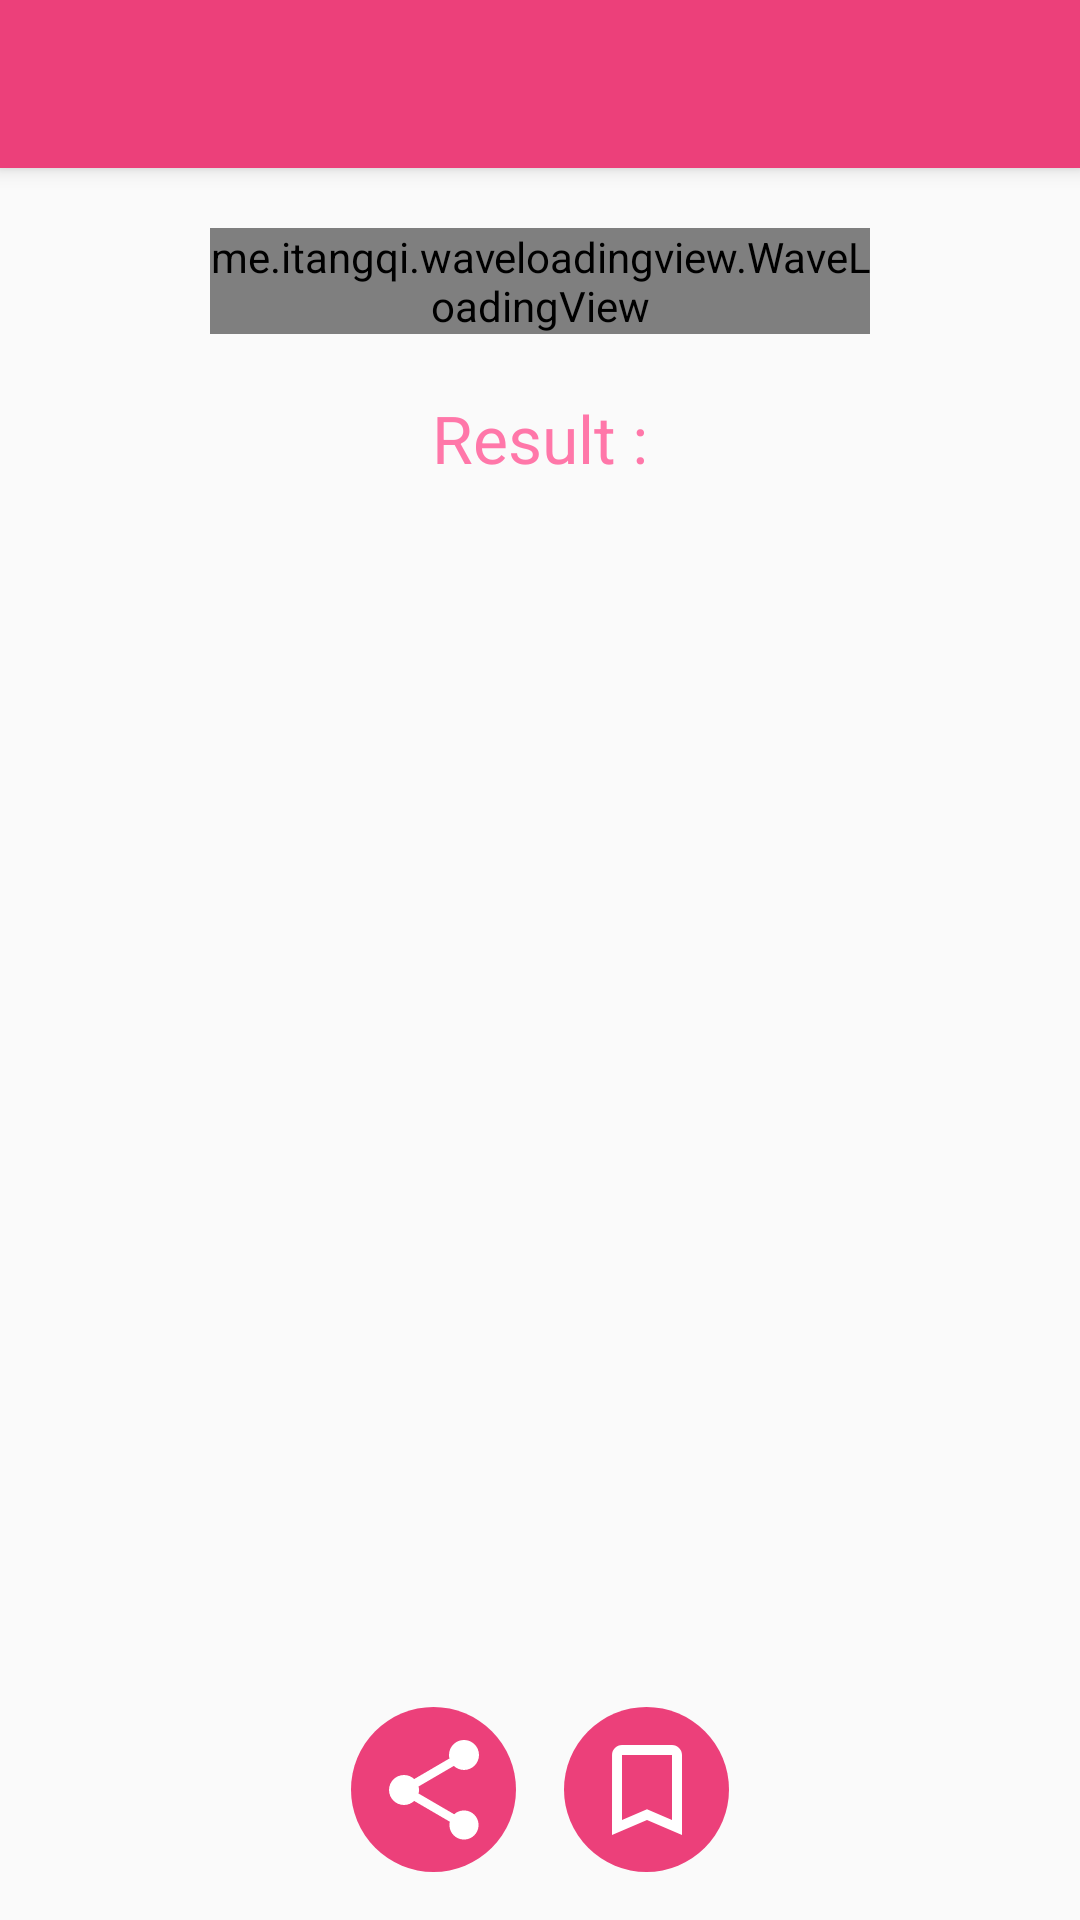

The Android layout XML behind this screen, and the referenced resources:
<!-- AndroidManifest.xml: application theme AppTheme -->
<!-- res/layout/activity_bmi_result.xml -->
<?xml version="1.0" encoding="utf-8"?>

<androidx.coordinatorlayout.widget.CoordinatorLayout xmlns:android="http://schemas.android.com/apk/res/android"
    xmlns:app="http://schemas.android.com/apk/res-auto"
    xmlns:tools="http://schemas.android.com/tools"
    android:layout_width="match_parent"
    android:layout_height="match_parent">

    <com.google.android.material.appbar.AppBarLayout
        android:layout_width="match_parent"
        android:layout_height="wrap_content">

        <androidx.appcompat.widget.Toolbar
            android:layout_width="match_parent"
            android:layout_height="?attr/actionBarSize"
            android:layoutDirection="rtl">

            <ImageButton
                android:id="@+id/btn_back_bmi_result"
                style="@style/BackButton"
                app:srcCompat="@drawable/ic_arrow_forward_black_24dp" />

        </androidx.appcompat.widget.Toolbar>

    </com.google.android.material.appbar.AppBarLayout>

    <RelativeLayout
        android:layout_width="match_parent"
        android:layout_height="match_parent"
        android:layout_marginTop="?attr/actionBarSize">

        <RelativeLayout
            android:id="@+id/relative_2"
            android:layout_width="wrap_content"
            android:layout_height="wrap_content"
            android:layout_marginStart="50dp"
            android:layout_marginEnd="50dp"
            android:padding="20dp">

            <me.itangqi.waveloadingview.WaveLoadingView
                android:id="@+id/progress_circular"
                android:layout_width="wrap_content"
                android:layout_height="wrap_content"
                app:wlv_borderColor="@color/colorAccent"
                app:wlv_borderWidth="3dp"
                app:wlv_progressValue="20"
                app:wlv_round_rectangle="true"
                app:wlv_shapeType="circle"
                app:wlv_titleCenter="Center Title"
                app:wlv_titleCenterColor="@android:color/white"
                app:wlv_titleCenterSize="24sp"
                app:wlv_titleCenterStrokeColor="@android:color/holo_blue_dark"
                app:wlv_titleCenterStrokeWidth="3dp"
                app:wlv_triangle_direction="north"
                app:wlv_waveAmplitude="17"
                app:wlv_waveColor="@color/colorAccent" />

        </RelativeLayout>

        <TextView
            android:id="@+id/txt_bmi_result_2"
            style="@style/LightFont22"
            android:layout_width="wrap_content"
            android:layout_height="wrap_content"
            android:layout_below="@+id/relative_2"
            android:layout_centerHorizontal="true"
            android:layout_marginBottom="@dimen/standard_margin"
            android:text="@string/Result"
            android:textColor="@color/text_pink" />

        <TextView
            android:id="@+id/txt_result_description"
            style="@style/BoldFont22"
            android:layout_width="wrap_content"
            android:layout_height="wrap_content"
            android:layout_below="@+id/txt_bmi_result_2"
            android:layout_centerHorizontal="true"
            android:textColor="@color/text_gray"
            tools:text="@string/txt_main_bmi_cal" />

        <RelativeLayout
            android:layout_width="wrap_content"
            android:layout_height="wrap_content"
            android:layout_alignParentBottom="true"
            android:layout_centerHorizontal="true"
            android:layout_marginBottom="@dimen/standard_margin_x2">

            <ImageButton
                android:id="@+id/btn_share_result"
                android:layout_width="wrap_content"
                android:layout_height="wrap_content"
                android:layout_marginEnd="@dimen/standard_margin_x2"
                android:background="@drawable/btn_background"
                app:srcCompat="@drawable/ic_share_48px" />

            <ImageButton
                android:id="@+id/btn_save_result"
                android:layout_width="wrap_content"
                android:layout_height="wrap_content"
                android:layout_toEndOf="@+id/btn_share_result"
                android:background="@drawable/btn_background"
                app:srcCompat="@drawable/ic_turned_in_not_48px" />

        </RelativeLayout>

    </RelativeLayout>
</androidx.coordinatorlayout.widget.CoordinatorLayout>
<!-- resources referenced by this layout -->
<resources>
  <color name="colorAccent">#D81B60</color>
  <color name="text_gray">#818181</color>
  <color name="text_pink">#ff77a9</color>
  <dimen name="standard_margin">8dp</dimen>
  <dimen name="standard_margin_x2">16dp</dimen>
  <!-- drawable btn_background (drawable) -->
  <?xml version="1.0" encoding="utf-8"?>
  
  <shape xmlns:android="http://schemas.android.com/apk/res/android"
      android:shape="oval">
      <solid android:color="#ec407a" />
      <size
          android:width="55dp"
          android:height="55dp" />
  </shape>
  <!-- drawable ic_share_48px (drawable) -->
  <vector xmlns:android="http://schemas.android.com/apk/res/android"
      android:width="40dp"
      android:height="40dp"
      android:viewportWidth="48"
      android:viewportHeight="48">
    <path
        android:fillColor="#ffffff"
        android:pathData="M36,32.17c-1.52,0 -2.89,0.59 -3.93,1.54L17.82,25.4c0.11,-0.45 0.18,-0.92 0.18,-1.4s-0.07,-0.95 -0.18,-1.4l14.1,-8.23c1.07,1 2.5,1.62 4.08,1.62 3.31,0 6,-2.69 6,-6s-2.69,-6 -6,-6 -6,2.69 -6,6c0,0.48 0.07,0.95 0.18,1.4l-14.1,8.23c-1.07,-1 -2.5,-1.62 -4.08,-1.62 -3.31,0 -6,2.69 -6,6s2.69,6 6,6c1.58,0 3.01,-0.62 4.08,-1.62l14.25,8.31c-0.1,0.42 -0.16,0.86 -0.16,1.31 0,3.22 2.61,5.83 5.83,5.83s5.83,-2.61 5.83,-5.83 -2.61,-5.83 -5.83,-5.83z"/>
  </vector>
  <!-- drawable ic_turned_in_not_48px (drawable) -->
  <vector xmlns:android="http://schemas.android.com/apk/res/android"
      android:width="40dp"
      android:height="40dp"
      android:viewportWidth="48"
      android:viewportHeight="48">
      <path
          android:fillColor="#ffffff"
          android:pathData="M34,6L14,6c-2.21,0 -3.98,1.79 -3.98,4L10,42l14,-6 14,6L38,10c0,-2.21 -1.79,-4 -4,-4zM34,36l-10,-4.35L14,36L14,10h20v26z" />
  </vector>
  <string name="Result">Result :</string>
  <string name="txt_main_bmi_cal">Calculate BMI</string>
  <style name="BackButton">
  
          <item name="android:layout_width">wrap_content</item>
          <item name="android:layout_height">wrap_content</item>
          <item name="android:layout_gravity">center|start</item>
          <item name="android:layout_marginStart">@dimen/standard_margin_x2</item>
          <item name="android:layout_marginEnd">@dimen/standard_margin</item>
          <item name="android:background">@color/colorPrimary</item>
  
      </style>
  <style name="BoldFont22">
  
          <item name="android:textSize">22sp</item>
      </style>
  <style name="LightFont22">
  
          <item name="android:textSize">22sp</item>
      </style>
  <style name="AppTheme" parent="Theme.AppCompat.Light.NoActionBar">
  
          <item name="windowNoTitle">true</item>
          <item name="colorPrimaryDark">@color/colorPrimaryDark</item>
          <item name="colorPrimary">@color/colorPrimary</item>
          <item name="colorAccent">@color/colorPrimary</item>
  
      </style>
  <color name="colorPrimary">#ec407a</color>
  <color name="colorPrimaryDark">#b4004e</color>
</resources>
